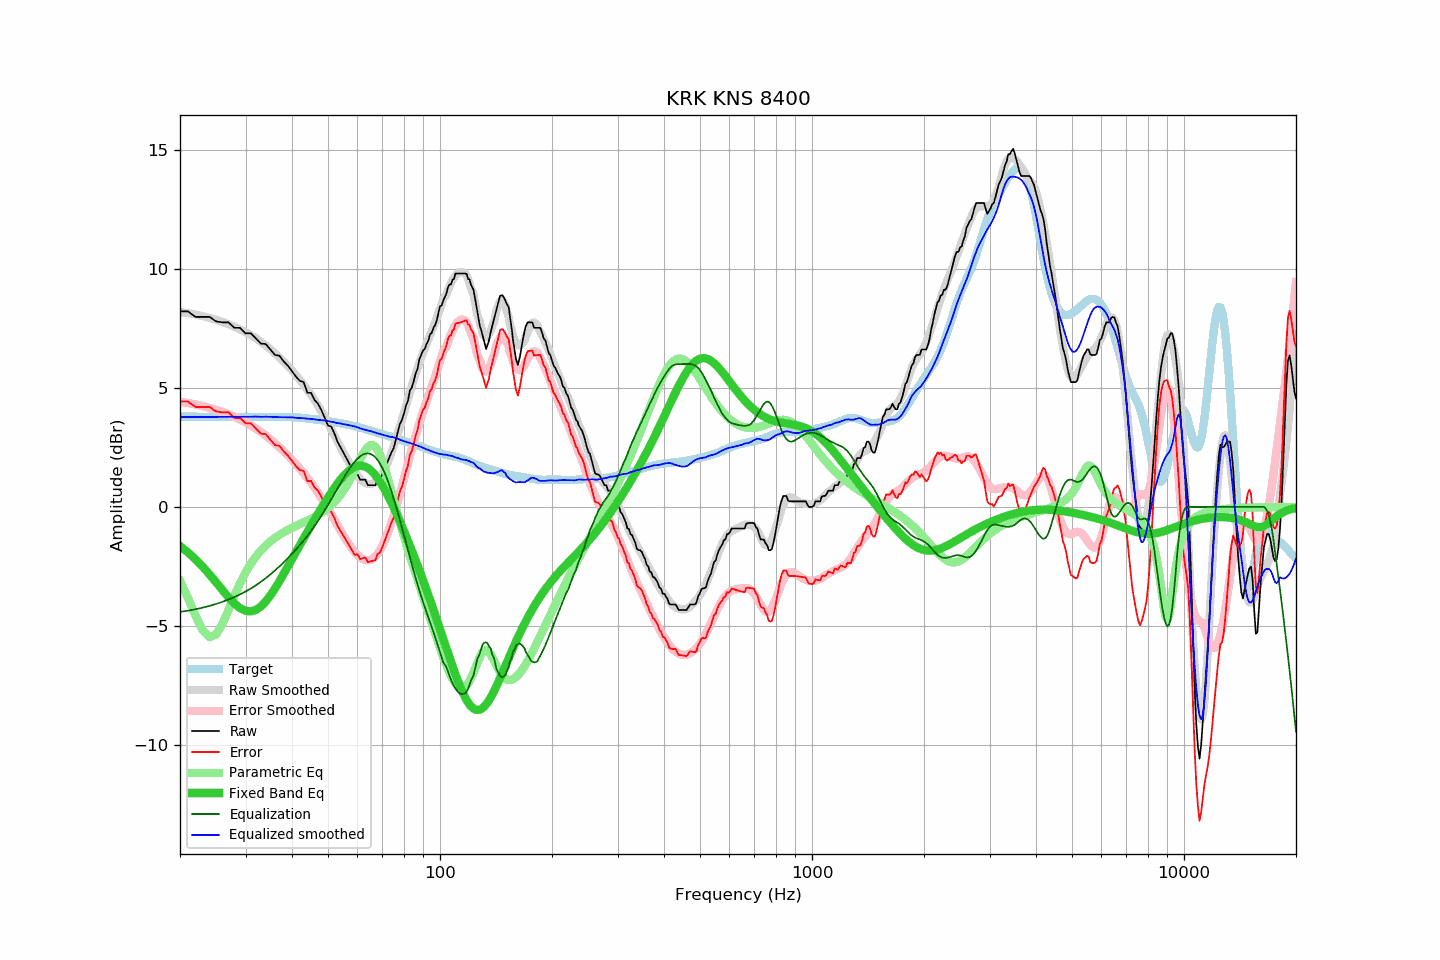

Data behind this chart, as committed beside it:
frequency, raw, error, smoothed, error_smoothed, equalization, parametric_eq, equalized_raw, equalized_smoothed, target
20, 8.21, 4.43, 8.19, 4.41, -4.41, -1.65, 3.80, 3.77, 3.78
21, 8.21, 4.43, 8.14, 4.36, -4.36, -1.91, 3.85, 3.78, 3.78
22, 7.98, 4.20, 8.08, 4.30, -4.30, -2.20, 3.68, 3.78, 3.78
23, 7.98, 4.20, 8.01, 4.23, -4.23, -2.51, 3.75, 3.78, 3.78
24, 7.98, 4.20, 7.94, 4.16, -4.16, -2.83, 3.82, 3.78, 3.78
25, 7.79, 4.01, 7.86, 4.08, -4.08, -3.17, 3.71, 3.78, 3.78
26, 7.75, 3.97, 7.77, 3.99, -3.99, -3.50, 3.76, 3.78, 3.78
27, 7.75, 3.97, 7.67, 3.89, -3.89, -3.80, 3.86, 3.78, 3.78
28, 7.52, 3.74, 7.57, 3.79, -3.79, -4.06, 3.73, 3.78, 3.78
29, 7.52, 3.74, 7.46, 3.68, -3.68, -4.25, 3.84, 3.78, 3.78
30, 7.29, 3.51, 7.34, 3.56, -3.56, -4.37, 3.73, 3.78, 3.78
31, 7.29, 3.51, 7.21, 3.43, -3.43, -4.39, 3.86, 3.79, 3.78
32, 7.07, 3.29, 7.09, 3.29, -3.29, -4.33, 3.78, 3.79, 3.78
33, 6.86, 3.07, 6.93, 3.15, -3.15, -4.18, 3.71, 3.78, 3.79
34, 6.84, 3.05, 6.78, 3.00, -3.00, -3.97, 3.84, 3.79, 3.79
35, 6.61, 2.82, 6.62, 2.84, -2.84, -3.72, 3.77, 3.78, 3.79
36, 6.38, 2.59, 6.45, 2.67, -2.67, -3.43, 3.71, 3.78, 3.79
37, 6.35, 2.57, 6.27, 2.50, -2.50, -3.13, 3.85, 3.77, 3.78
38, 6.11, 2.33, 6.10, 2.33, -2.33, -2.82, 3.78, 3.77, 3.78
39, 5.93, 2.15, 5.91, 2.15, -2.15, -2.50, 3.78, 3.76, 3.78
40, 5.70, 1.93, 5.74, 1.97, -1.97, -2.20, 3.73, 3.76, 3.77
41, 5.47, 1.71, 5.53, 1.79, -1.79, -1.90, 3.68, 3.74, 3.76
42, 5.29, 1.55, 5.33, 1.60, -1.60, -1.61, 3.69, 3.73, 3.74
43, 5.24, 1.51, 5.13, 1.41, -1.41, -1.32, 3.83, 3.72, 3.73
44, 4.79, 1.08, 4.92, 1.21, -1.21, -1.05, 3.58, 3.70, 3.71
45, 4.79, 1.09, 4.71, 1.01, -1.01, -0.79, 3.78, 3.69, 3.70
46, 4.49, 0.81, 4.48, 0.80, -0.80, -0.53, 3.69, 3.68, 3.68
47, 4.33, 0.67, 4.24, 0.59, -0.59, -0.29, 3.74, 3.65, 3.66
48, 4.06, 0.42, 4.01, 0.37, -0.37, -0.05, 3.69, 3.64, 3.64
49, 3.74, 0.12, 3.78, 0.15, -0.15, 0.18, 3.59, 3.63, 3.62
50, 3.42, -0.18, 3.52, -0.08, 0.08, 0.40, 3.50, 3.60, 3.60
51, 3.37, -0.21, 3.27, -0.31, 0.31, 0.60, 3.68, 3.58, 3.58
52, 3.09, -0.47, 3.01, -0.54, 0.54, 0.80, 3.63, 3.55, 3.56
53, 2.74, -0.80, 2.75, -0.77, 0.77, 0.98, 3.51, 3.52, 3.54
54, 2.51, -1.00, 2.52, -0.99, 0.99, 1.14, 3.50, 3.51, 3.51
55, 2.28, -1.21, 2.27, -1.20, 1.20, 1.29, 3.48, 3.47, 3.49
56, 2.05, -1.42, 2.05, -1.40, 1.40, 1.42, 3.45, 3.45, 3.47
57, 1.82, -1.62, 1.85, -1.59, 1.59, 1.53, 3.41, 3.43, 3.44
58, 1.60, -1.82, 1.65, -1.75, 1.75, 1.61, 3.35, 3.40, 3.42
59, 1.37, -2.02, 1.48, -1.90, 1.90, 1.68, 3.27, 3.38, 3.39
60, 1.37, -1.99, 1.32, -2.02, 2.02, 1.72, 3.39, 3.34, 3.36
61, 1.14, -2.19, 1.17, -2.12, 2.12, 1.73, 3.26, 3.30, 3.33
62, 1.14, -2.16, 1.07, -2.19, 2.19, 1.72, 3.33, 3.27, 3.30
63, 1.14, -2.13, 1.00, -2.24, 2.24, 1.68, 3.38, 3.24, 3.27
64, 0.91, -2.32, 0.96, -2.25, 2.25, 1.63, 3.16, 3.21, 3.23
65, 0.91, -2.29, 0.96, -2.22, 2.22, 1.55, 3.13, 3.18, 3.20
66, 0.91, -2.26, 0.98, -2.17, 2.17, 1.45, 3.08, 3.15, 3.17
67, 0.91, -2.23, 1.04, -2.08, 2.08, 1.33, 2.99, 3.12, 3.14
68, 1.14, -1.97, 1.12, -1.96, 1.96, 1.20, 3.10, 3.09, 3.11
69, 1.17, -1.91, 1.25, -1.81, 1.81, 1.05, 2.98, 3.06, 3.08
70, 1.37, -1.69, 1.40, -1.64, 1.64, 0.89, 3.01, 3.03, 3.06
71, 1.60, -1.43, 1.58, -1.43, 1.43, 0.73, 3.03, 3.01, 3.03
72, 1.83, -1.17, 1.79, -1.19, 1.19, 0.55, 3.02, 2.98, 3.00
73, 2.05, -0.92, 2.01, -0.94, 0.94, 0.37, 2.99, 2.95, 2.97
74, 2.28, -0.66, 2.27, -0.67, 0.67, 0.18, 2.95, 2.94, 2.94
75, 2.45, -0.46, 2.54, -0.38, 0.38, -0.02, 2.83, 2.92, 2.91
76, 2.80, -0.08, 2.81, -0.08, 0.08, -0.21, 2.88, 2.89, 2.88
77, 3.14, 0.28, 3.09, 0.23, -0.23, -0.41, 2.91, 2.87, 2.86
78, 3.48, 0.65, 3.37, 0.54, -0.54, -0.61, 2.94, 2.82, 2.83
79, 3.65, 0.85, 3.65, 0.86, -0.86, -0.81, 2.79, 2.79, 2.80
... 553 more rows
